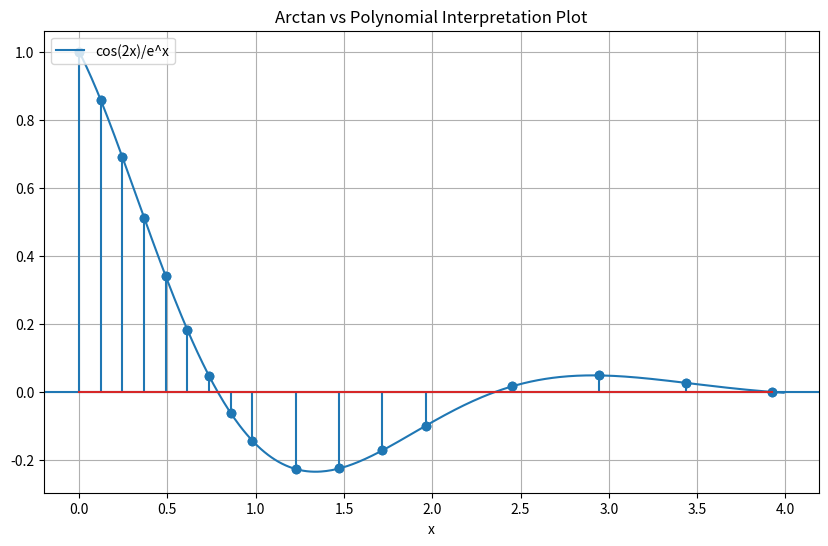

Source code (Python):
#!/usr/bin/env python
# coding: utf-8

# In[1]:


import numpy as np
import matplotlib.pyplot as plt


# In[2]:


#Simpson from book p.234
def Simpson(f, a, b, epsilon, level, level_max):
    level = level + 1
    h = b - a
    c = (a + b)/2
    one_simpson = h*(f(a) + 4*f(c) + f(b))/6
    d = (a + c)/2
    e = (c + b)/2
    two_simpson = h*(f(a) + 4*f(d) + 2*f(c) + 4*f(e) + f(b))/12
    if level >= level_max:
        simpson_result = two_simpson
        print("maximum level reached")
    else:
        if np.abs(two_simpson - one_simpson) < 15*epsilon:
            simpson_result = two_simpson + (two_simpson - one_simpson)/15
        else:
            left_simpson = Simpson(f,a,c,e/2,level,level_max)
            right_simpson = Simpson(f,c,b,e/2,level,level_max)
            simpson_result = left_simpson + right_simpson
    return simpson_result


# In[3]:


#test integral
def f(x):
    return np.cos(2*x)/np.exp(x)
a = 0
b = (5/4) * np.pi
epsilon = (1/2)*(10**-3)
level = 0
level_max = 100
print(Simpson(f, a, b, epsilon, level, level_max))


# In[4]:


#Simpson with graphing
def Simpson(f, a, b, epsilon, level, level_max):
    level = level + 1
    h = b - a
    c = (a + b)/2
    one_simpson = h*(f(a) + 4*f(c) + f(b))/6
    d = (a + c)/2
    e = (c + b)/2
    two_simpson = h*(f(a) + 4*f(d) + 2*f(c) + 4*f(e) + f(b))/12
    XP.append(a)
    XP.append(b)
    XP.append(c)
    XP.append(d)
    XP.append(e)
    if level >= level_max:
        simpson_result = two_simpson
        print("maximum level reached")
    else:
        if np.abs(two_simpson - one_simpson) < 15*epsilon:
            simpson_result = two_simpson + (two_simpson - one_simpson)/15
        else:
            left_simpson = Simpson(f,a,c,epsilon/2,level,level_max)
            right_simpson = Simpson(f,c,b,epsilon/2,level,level_max)
            simpson_result = left_simpson + right_simpson
    return simpson_result


# In[12]:


#test integral
def f(x):
    return np.cos(2*x)/np.exp(x)
a = 0
b = (5/4) * np.pi
epsilon = (1/2)*(10**-3)
level = 0
level_max = 5
XP = []
I = Simpson(f, a, b, epsilon, level, level_max)
XP = list(set(XP))
XP.sort()
PP = list(map(f,XP))
print(I)
rounded_XP = [round(num, 3) for num in XP]
rounded_PP = [round(num, 3) for num in PP]
print("x-values used by Simpson approximation:")
print(rounded_XP)
print("Corresponding f(x)-values used by Simpson approximation:")
print(rounded_PP)


# In[13]:


X = np.arange(0, 4, 0.01);
FVAL = np.cos(2*X)/np.exp(X)

fig = plt.figure(figsize=(10, 6))
ax1 = fig.add_subplot(111)

ax1.plot(X,FVAL, label = 'cos(2x)/e^x')
ax1.scatter(XP,PP)


# Give a title for the sine wave plot
plt.title('Arctan vs Polynomial Interpretation Plot')

# Give x axis label for the sine wave plot
plt.xlabel('x')

# Give y axis label for the sine wave plot
plt.legend(loc='upper left')
plt.grid(True, which='both')
plt.axhline(y=0)
plt.stem(XP,PP)
plt.show()


# In[ ]:





# In[ ]:




